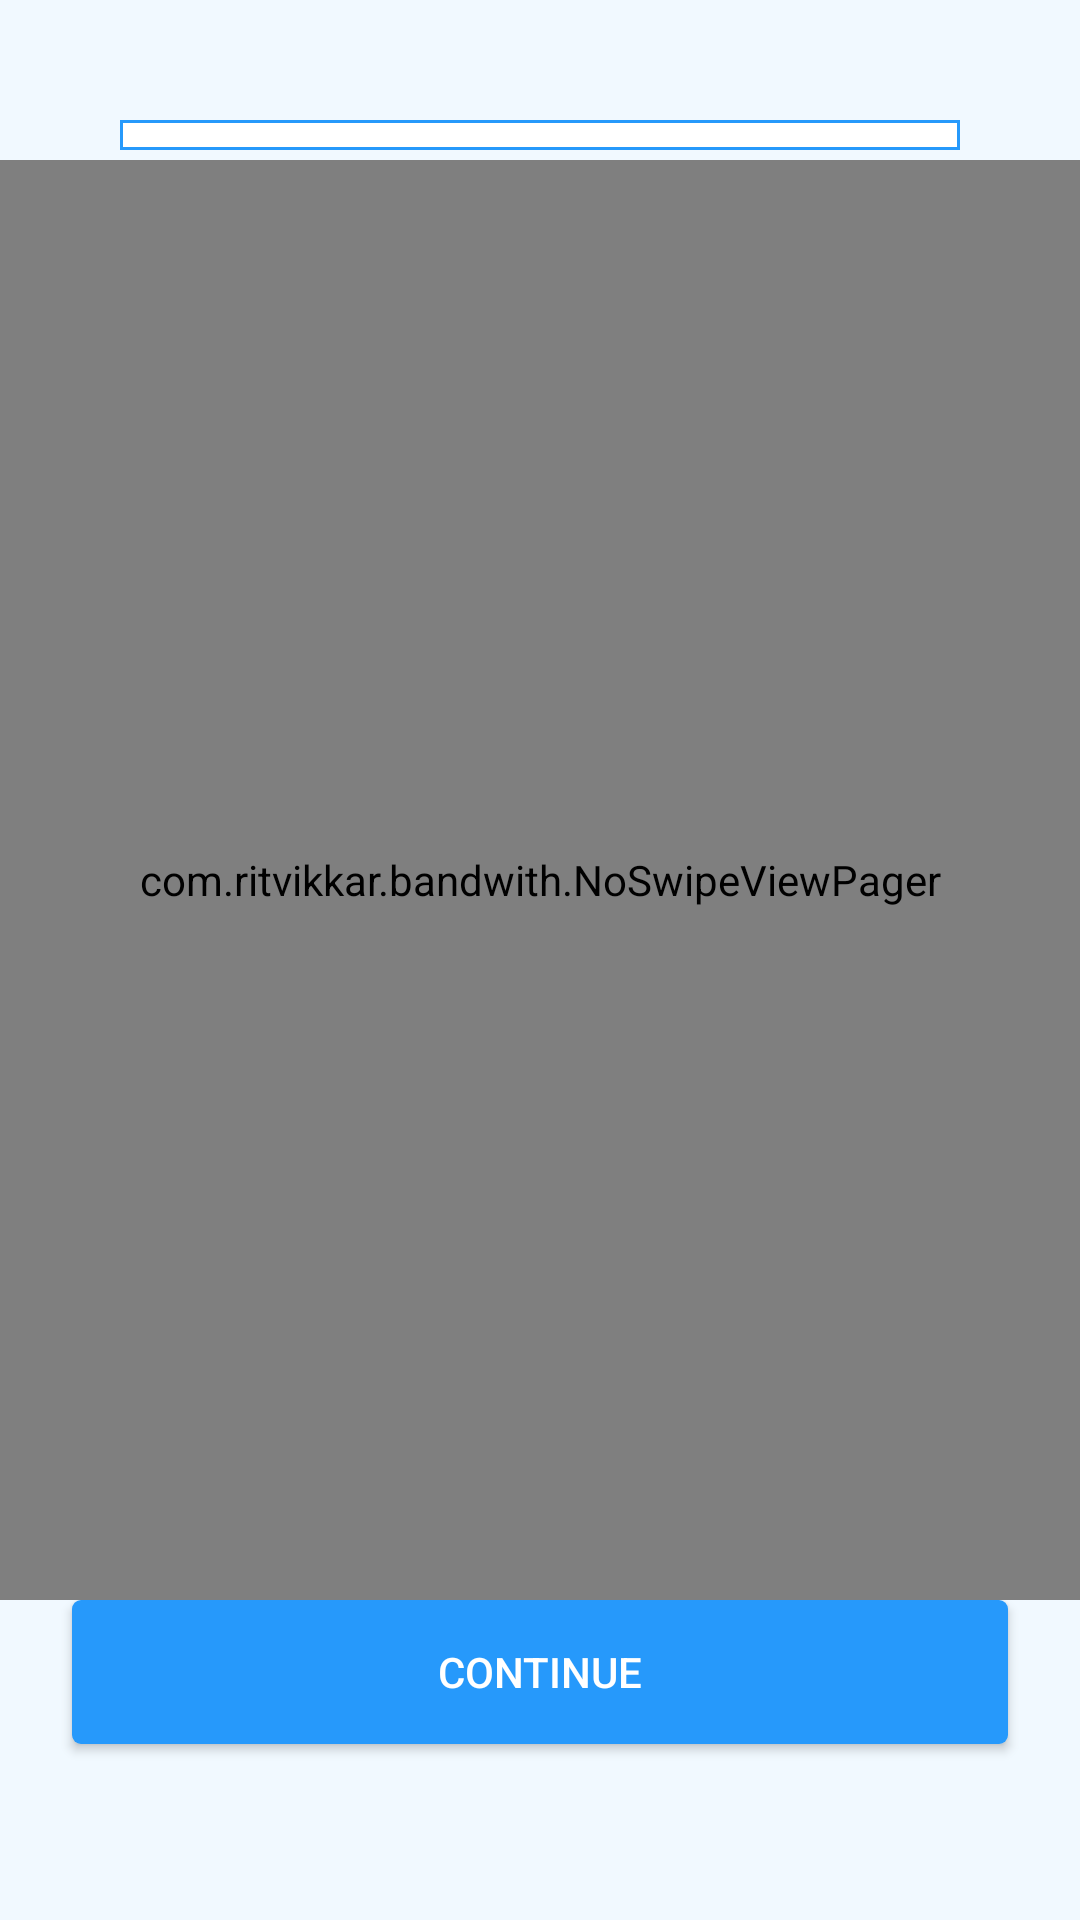

Here is an Android app screen rendered from its layout file. Give the layout XML and the strings, colors and styles it references.
<!-- AndroidManifest.xml: application theme Theme.AppCompat.NoActionBar -->
<!-- res/layout/onboarding.xml -->
<?xml version="1.0" encoding="utf-8"?>
<LinearLayout
    xmlns:android="http://schemas.android.com/apk/res/android"
    android:layout_width="match_parent"
    android:layout_height="match_parent"
    android:orientation="vertical"
    android:weightSum="24"
    android:background="@color/ice_blue">

    <RelativeLayout
        android:layout_width="match_parent"
        android:layout_height="0dp"
        android:layout_weight="2">

        <android.support.v4.widget.ContentLoadingProgressBar
            android:id="@+id/pbOnloading"
            android:layout_width="match_parent"
            android:layout_height="10dp"
            android:layout_marginTop="40dp"
            android:layout_marginBottom="80dp"
            android:layout_marginLeft="40dp"
            android:layout_marginRight="40dp"
            android:layout_centerHorizontal="true"
            android:progress="0"
            android:max="6"
            android:progressDrawable="@drawable/progress_bar"/>

    </RelativeLayout>

    <com.ritvikkar.bandwith.NoSwipeViewPager
        android:id="@+id/vpOnboarding"
        android:layout_width="match_parent"
        android:layout_height="0dp"
        android:layout_weight="18" />

    <RelativeLayout
        android:layout_width="match_parent"
        android:layout_height="0dp"
        android:layout_weight="4">

        <Button
            android:id="@+id/btnContinueOnboarding"
            android:layout_width="match_parent"
            android:layout_height="wrap_content"
            android:layout_alignParentTop="true"
            android:layout_centerHorizontal="true"
            android:layout_marginLeft="24dp"
            android:layout_marginRight="24dp"
            android:layout_marginBottom="@dimen/continue_botton_margin_bottom"
            android:text="@string/birth_continue"
            android:textColor="@color/white"
            android:background="@drawable/rounded_button"/>

    </RelativeLayout>

</LinearLayout>
<!-- resources referenced by this layout -->
<resources>
  <color name="ice_blue">#f1f9ff</color>
  <color name="white">#ffffff</color>
  <dimen name="continue_botton_margin_bottom">50dp</dimen>
  <!-- drawable progress_bar (drawable) -->
  <?xml version="1.0" encoding="utf-8"?>
  <layer-list xmlns:android="http://schemas.android.com/apk/res/android">
      <item android:id="@android:id/background">
          <shape>
              <gradient
                  android:startColor="@android:color/white"
                  android:centerColor="@android:color/white"
                  android:endColor="@android:color/white"
                  />
              <stroke android:width="1dp" android:color="@color/clear_blue" />
          </shape>
      </item>
  
  
      <item
          android:id="@android:id/progress"
          >
          <clip>
              <shape>
                  <gradient
                      android:startColor="@color/clear_blue"
                      android:endColor="@color/clear_blue" />
              </shape>
          </clip>
      </item>
  
  </layer-list>
  <!-- drawable rounded_button (drawable) -->
  <?xml version="1.0" encoding="utf-8"?>
  <shape xmlns:android="http://schemas.android.com/apk/res/android"
      android:shape="rectangle" >
      <solid android:color="@color/clear_blue"/>
      <corners android:radius="3dp"/>
  </shape>
  <string name="birth_continue">CONTINUE</string>
  <color name="clear_blue">#2699fb</color>
</resources>
